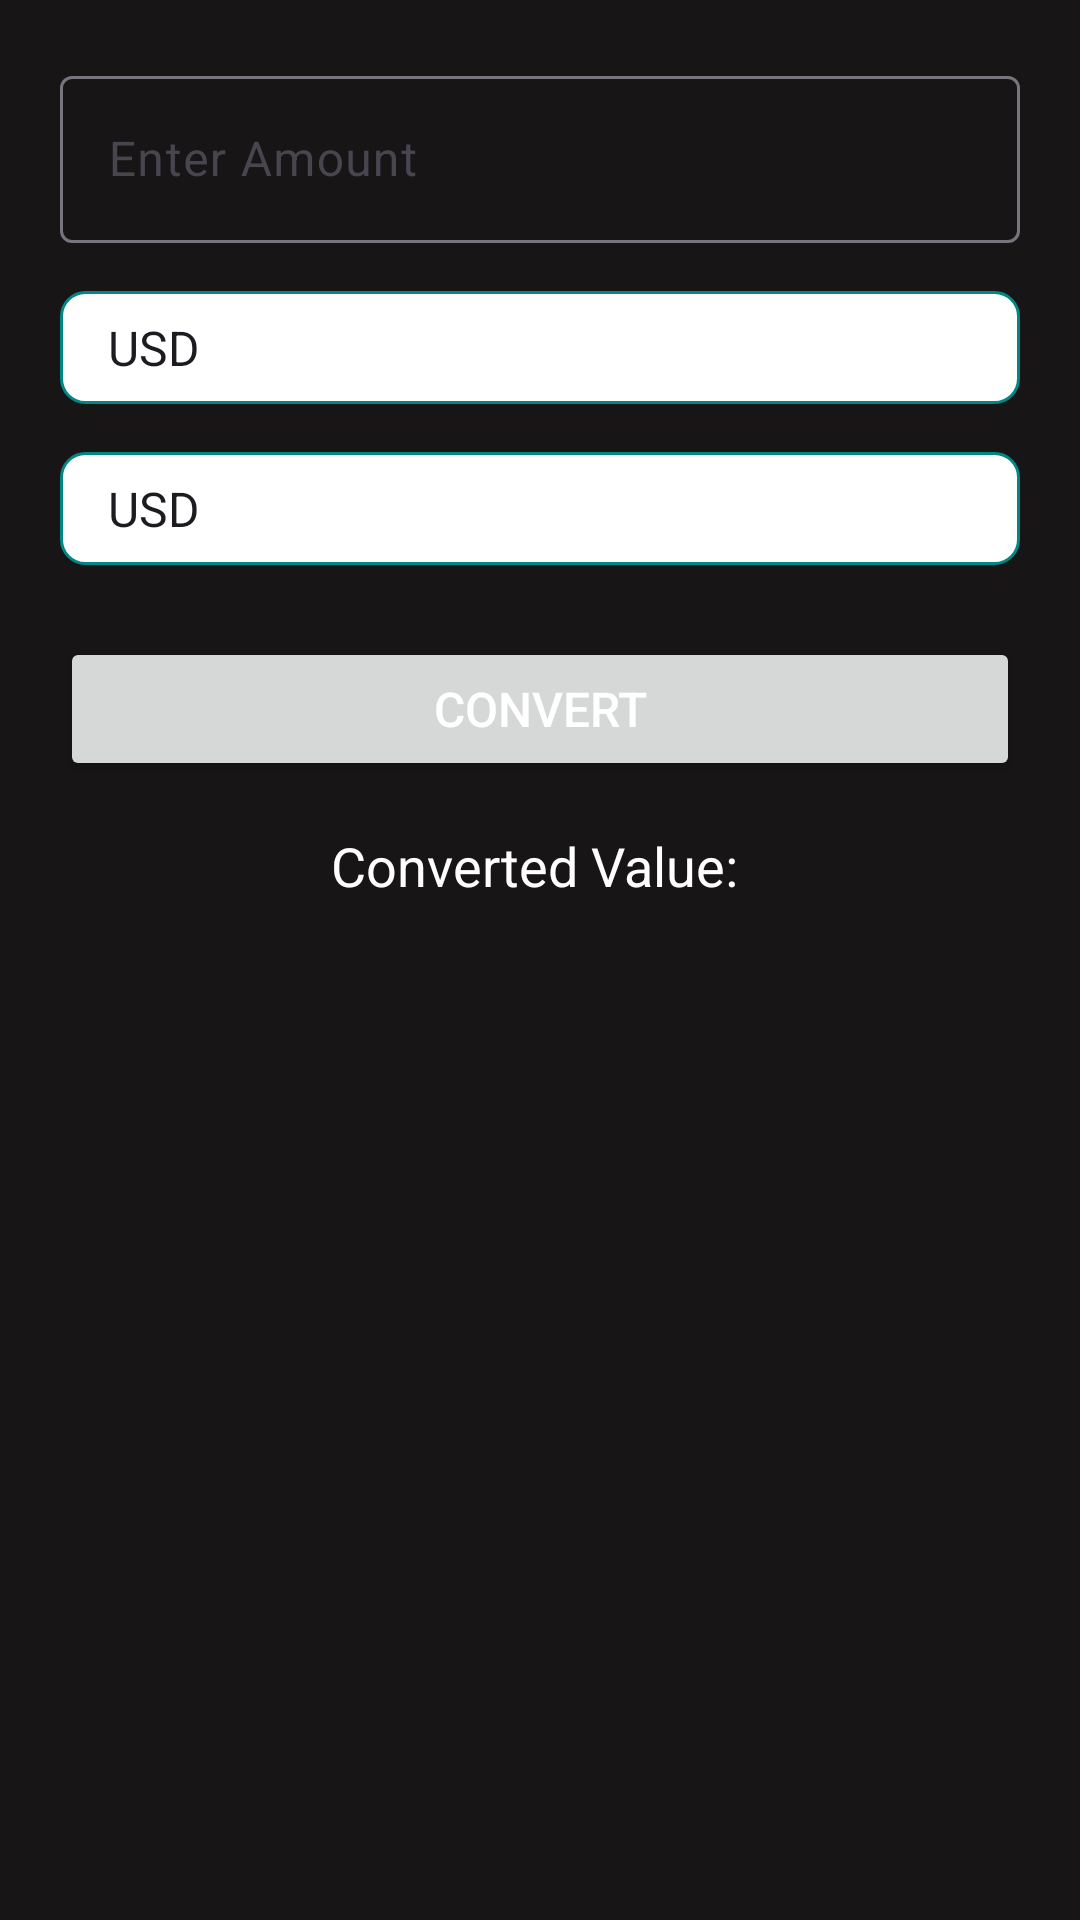

Reconstruct the res/layout file that produces this screen, plus the resources it refers to.
<!-- AndroidManifest.xml: application theme Theme.CurrencyConveter -->
<!-- res/layout/activity_home.xml -->
<?xml version="1.0" encoding="utf-8"?>
<RelativeLayout
    xmlns:android="http://schemas.android.com/apk/res/android"
    xmlns:app="http://schemas.android.com/apk/res-auto"
    xmlns:tools="http://schemas.android.com/tools"
    android:id="@+id/main"
    android:layout_width="match_parent"
    android:layout_height="match_parent"
    android:padding="20dp"
    android:background="#171515"
    tools:context=".HomeActivity">

    <com.google.android.material.textfield.TextInputLayout
        android:id="@+id/edtAmountLayout"
        android:layout_width="match_parent"
        android:layout_height="wrap_content"
        android:hint="Enter Amount"
        style="@style/Widget.Material3.TextInputLayout.OutlinedBox">

        <com.google.android.material.textfield.TextInputEditText
            android:id="@+id/edtAmount"
            android:layout_width="match_parent"
            android:layout_height="wrap_content"
            android:inputType="numberDecimal"
            android:textColor="@color/white"
            android:textColorHint="@color/white"
            android:textSize="16sp" />
    </com.google.android.material.textfield.TextInputLayout>

    <Spinner
        android:id="@+id/spinnerFromCurrency"
        android:layout_width="match_parent"
        android:layout_height="wrap_content"
        android:layout_below="@id/edtAmountLayout"
        android:layout_marginTop="16dp"
        android:background="@drawable/spinner_background"
        android:padding="8dp"
        android:spinnerMode="dropdown"
        android:entries="@array/currency_list" />

    <Spinner
        android:id="@+id/spinnerToCurrency"
        android:layout_width="match_parent"
        android:layout_height="wrap_content"
        android:layout_below="@id/spinnerFromCurrency"
        android:layout_marginTop="16dp"
        android:background="@drawable/spinner_background"
        android:padding="8dp"
        android:spinnerMode="dropdown"
        android:entries="@array/currency_list" />

    <Button
        android:id="@+id/btnConvertor"
        android:layout_width="match_parent"
        android:layout_height="wrap_content"
        android:layout_below="@id/spinnerToCurrency"
        android:layout_marginTop="24dp"
        android:text="Convert"
        android:textColor="@color/white"
        android:textSize="16sp" />

    <TextView
        android:id="@+id/txtConvertedValue"
        android:layout_width="match_parent"
        android:layout_height="wrap_content"
        android:layout_below="@id/btnConvertor"
        android:layout_marginTop="16dp"
        android:text="Converted Value: "
        android:textSize="18sp"
        android:gravity="center"
        android:textColor="@color/white" />
</RelativeLayout>
<!-- resources referenced by this layout -->
<resources>
  <string-array name="currency_list">
          <item>USD</item>
          <item>EUR</item>
          <item>INR</item>
          <item>GBP</item>
          <item>JPY</item>
      </string-array>
  <!-- drawable spinner_background (drawable) -->
  <?xml version="1.0" encoding="utf-8"?>
  <shape xmlns:android="http://schemas.android.com/apk/res/android"
      android:shape="rectangle">
  
      
      <solid android:color="@color/white" />
  
      
      <corners android:radius="8dp" />
  
      
      <stroke
          android:width="1dp"
          android:color="#018786" />
  </shape>
  <style name="Theme.CurrencyConveter" parent="Base.Theme.CurrencyConveter" />
  <style name="Base.Theme.CurrencyConveter" parent="Theme.Material3.DayNight.NoActionBar">
          
          
      </style>
  <!-- not gathered from this repository: default colours our renderer supplied (Android Studio template values) -->
  <color name="white">#FFFFFFFF</color>
</resources>
